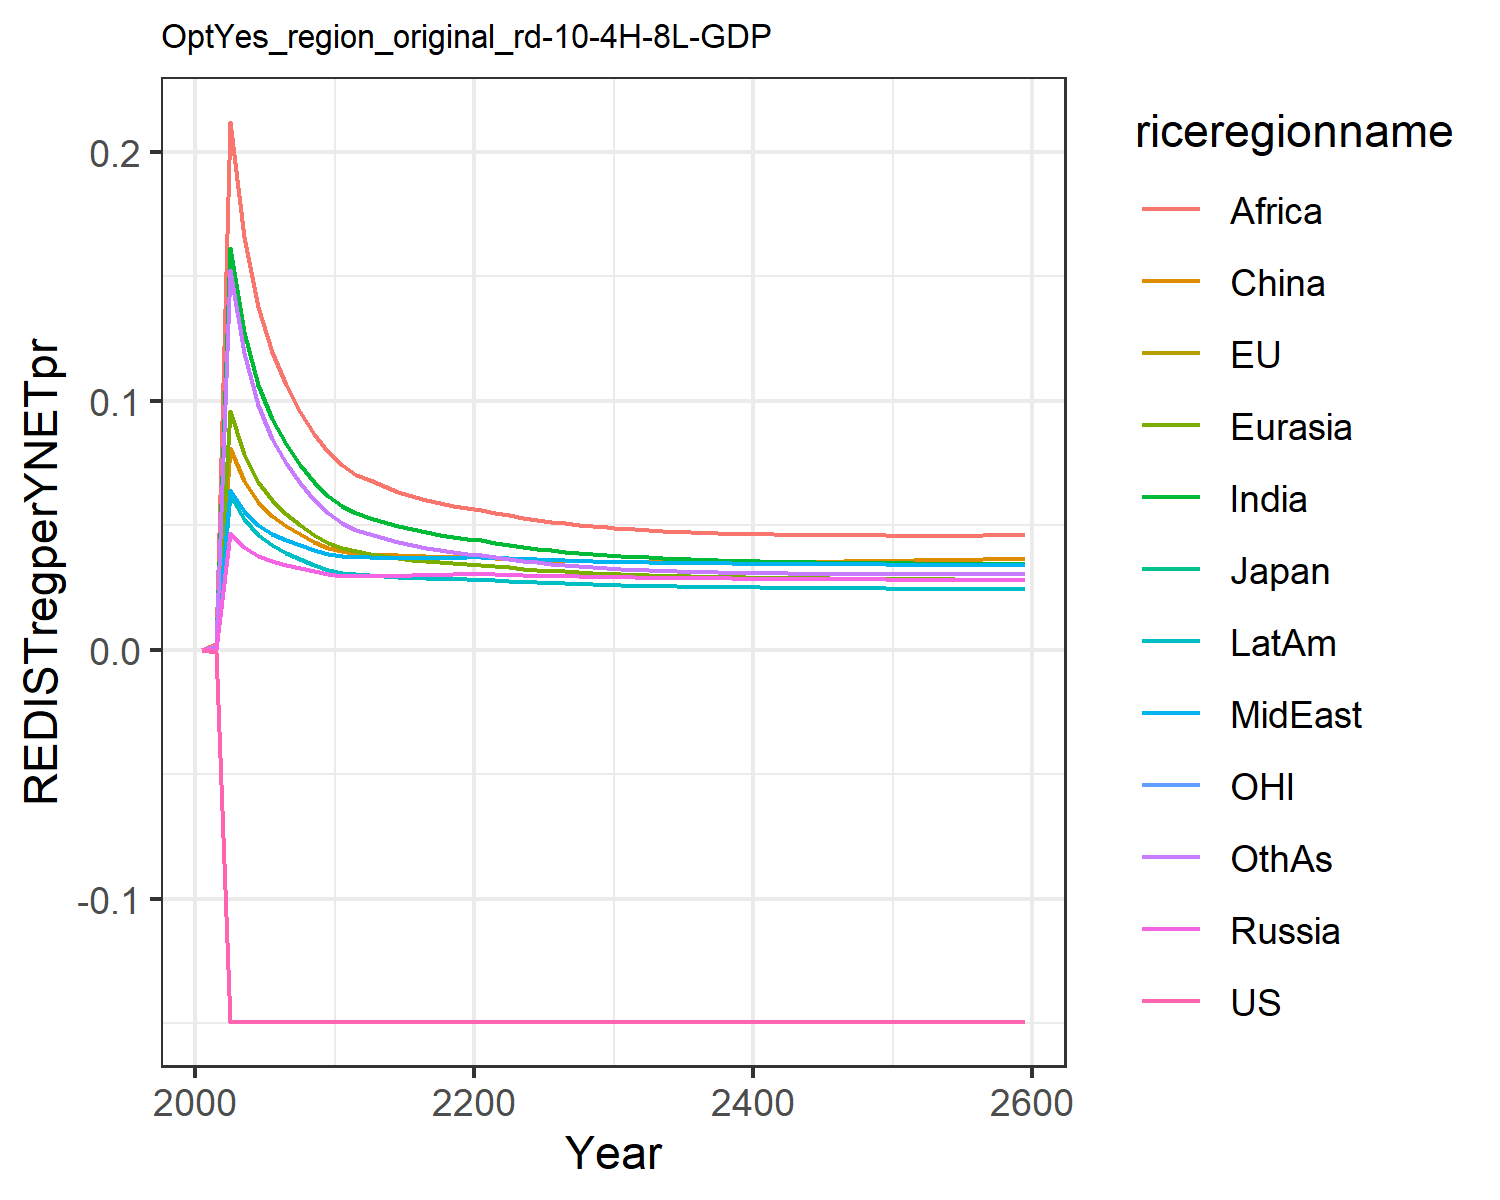

Values plotted in this chart, from the file beside it:
-0.0, -0.0, -0.0, 0.0, 0.0, 0.0, 0.0, 0.0, 0.0, 0.0, -0.0, 0.0
-0.0008882, -0.0008882, -0.0008882, 0.0003747, 0.0008802, 0.0007117, 0.001668, 0.0005302, 0.002358, 0.0005296, -0.0008882, 0.00158
-0.1493, -0.1493, -0.1493, 0.04687, 0.09597, 0.08091, 0.1615, 0.06397, 0.2118, 0.06203, -0.1493, 0.1525
-0.1493, -0.1493, -0.1493, 0.04147, 0.07871, 0.06787, 0.1276, 0.05561, 0.1656, 0.05248, -0.1493, 0.1192
-0.1493, -0.1493, -0.1493, 0.0378, 0.06738, 0.05924, 0.1064, 0.05004, 0.1377, 0.04605, -0.1493, 0.09832
-0.1493, -0.1493, -0.1493, 0.03558, 0.05998, 0.05369, 0.09266, 0.04659, 0.1197, 0.0419, -0.1493, 0.08473
-0.1493, -0.1493, -0.1493, 0.03402, 0.05454, 0.04965, 0.08254, 0.04411, 0.1064, 0.03885, -0.1493, 0.07479
-0.1493, -0.1493, -0.1493, 0.03267, 0.05005, 0.04629, 0.07432, 0.04199, 0.09563, 0.03628, -0.1493, 0.06679
-0.1493, -0.1493, -0.1493, 0.03148, 0.04628, 0.04346, 0.06753, 0.04014, 0.08675, 0.03409, -0.1493, 0.06024
-0.1493, -0.1493, -0.1493, 0.03039, 0.04306, 0.04106, 0.06183, 0.0385, 0.07933, 0.03219, -0.1493, 0.0548
-0.1493, -0.1493, -0.1493, 0.02982, 0.04088, 0.03954, 0.0578, 0.03758, 0.07406, 0.03097, -0.1493, 0.05093
-0.1493, -0.1493, -0.1493, 0.02973, 0.03953, 0.03863, 0.05504, 0.03729, 0.07036, 0.03034, -0.1493, 0.04816
-0.1493, -0.1493, -0.1493, 0.02973, 0.03855, 0.0385, 0.05311, 0.03714, 0.06797, 0.02989, -0.1493, 0.04655
-0.1493, -0.1493, -0.1493, 0.02975, 0.03765, 0.03822, 0.0513, 0.03702, 0.06564, 0.0295, -0.1493, 0.04493
-0.1493, -0.1493, -0.1493, 0.0298, 0.03686, 0.03793, 0.0497, 0.03693, 0.06354, 0.02916, -0.1493, 0.04345
-0.1493, -0.1493, -0.1493, 0.02988, 0.03619, 0.03768, 0.04831, 0.03688, 0.06172, 0.02888, -0.1493, 0.04216
-0.1493, -0.1493, -0.1493, 0.03, 0.03564, 0.0375, 0.04713, 0.03688, 0.06016, 0.02866, -0.1493, 0.04105
-0.1493, -0.1493, -0.1493, 0.03014, 0.03519, 0.03739, 0.04614, 0.03693, 0.05886, 0.02851, -0.1493, 0.0401
-0.1493, -0.1493, -0.1493, 0.03032, 0.03484, 0.03735, 0.0453, 0.03702, 0.05778, 0.0284, -0.1493, 0.03931
-0.1493, -0.1493, -0.1493, 0.03052, 0.03457, 0.03738, 0.04462, 0.03716, 0.0569, 0.02835, -0.1493, 0.03865
-0.1493, -0.1493, -0.1493, 0.03053, 0.03418, 0.03726, 0.04388, 0.03717, 0.05597, 0.02821, -0.1493, 0.03797
-0.1493, -0.1493, -0.1493, 0.03035, 0.03366, 0.03697, 0.04305, 0.03702, 0.05492, 0.02796, -0.1493, 0.0372
-0.1493, -0.1493, -0.1493, 0.03015, 0.03312, 0.03664, 0.04218, 0.03678, 0.05398, 0.02766, -0.1493, 0.03641
-0.1493, -0.1493, -0.1493, 0.02997, 0.03263, 0.03635, 0.04138, 0.03653, 0.05306, 0.02737, -0.1493, 0.0357
-0.1493, -0.1493, -0.1493, 0.02982, 0.0322, 0.03611, 0.04066, 0.03631, 0.05221, 0.0271, -0.1493, 0.03506
-0.1493, -0.1493, -0.1493, 0.02967, 0.0318, 0.0359, 0.04001, 0.0361, 0.05144, 0.02686, -0.1493, 0.03449
-0.1493, -0.1493, -0.1493, 0.02955, 0.03146, 0.03572, 0.03944, 0.03591, 0.05075, 0.02664, -0.1493, 0.03398
-0.1493, -0.1493, -0.1493, 0.02943, 0.03115, 0.03557, 0.03892, 0.03573, 0.05014, 0.02644, -0.1493, 0.03353
-0.1493, -0.1493, -0.1493, 0.02933, 0.03087, 0.03545, 0.03846, 0.03558, 0.0496, 0.02626, -0.1493, 0.03314
-0.1493, -0.1493, -0.1493, 0.02924, 0.03062, 0.03536, 0.03805, 0.03544, 0.04912, 0.0261, -0.1493, 0.03279
-0.1493, -0.1493, -0.1493, 0.02915, 0.03039, 0.03527, 0.03768, 0.03532, 0.04869, 0.02595, -0.1493, 0.03248
-0.1493, -0.1493, -0.1493, 0.02906, 0.03018, 0.0352, 0.03735, 0.0352, 0.04831, 0.02581, -0.1493, 0.03221
-0.1493, -0.1493, -0.1493, 0.02898, 0.02999, 0.03514, 0.03706, 0.0351, 0.04798, 0.02568, -0.1493, 0.03197
-0.1493, -0.1493, -0.1493, 0.02891, 0.02982, 0.03511, 0.03679, 0.035, 0.04768, 0.02557, -0.1493, 0.03175
-0.1493, -0.1493, -0.1493, 0.02885, 0.02966, 0.03508, 0.03655, 0.03492, 0.04741, 0.02546, -0.1493, 0.03156
-0.1493, -0.1493, -0.1493, 0.02879, 0.02952, 0.03507, 0.03633, 0.03484, 0.04718, 0.02537, -0.1493, 0.03139
-0.1493, -0.1493, -0.1493, 0.02873, 0.02939, 0.03507, 0.03613, 0.03477, 0.04698, 0.02529, -0.1493, 0.03124
-0.1493, -0.1493, -0.1493, 0.02868, 0.02927, 0.03508, 0.03595, 0.0347, 0.0468, 0.02521, -0.1493, 0.03111
-0.1493, -0.1493, -0.1493, 0.02863, 0.02916, 0.0351, 0.03579, 0.03464, 0.04664, 0.02514, -0.1493, 0.031
-0.1493, -0.1493, -0.1493, 0.02858, 0.02907, 0.03513, 0.03565, 0.03459, 0.04651, 0.02507, -0.1493, 0.0309
-0.1493, -0.1493, -0.1493, 0.02854, 0.02898, 0.03516, 0.03552, 0.03454, 0.04639, 0.02501, -0.1493, 0.03082
-0.1493, -0.1493, -0.1493, 0.0285, 0.02889, 0.0352, 0.0354, 0.03449, 0.04629, 0.02495, -0.1493, 0.03074
-0.1493, -0.1493, -0.1493, 0.02846, 0.02882, 0.03525, 0.03529, 0.03445, 0.0462, 0.0249, -0.1493, 0.03068
-0.1493, -0.1493, -0.1493, 0.02842, 0.02875, 0.0353, 0.03519, 0.03442, 0.04612, 0.02485, -0.1493, 0.03062
-0.1493, -0.1493, -0.1493, 0.02839, 0.02868, 0.03536, 0.0351, 0.03438, 0.04606, 0.02481, -0.1493, 0.03058
-0.1493, -0.1493, -0.1493, 0.02836, 0.02862, 0.03542, 0.03502, 0.03435, 0.04601, 0.02477, -0.1493, 0.03054
-0.1493, -0.1493, -0.1493, 0.02833, 0.02857, 0.03549, 0.03495, 0.03432, 0.04597, 0.02473, -0.1493, 0.03051
-0.1493, -0.1493, -0.1493, 0.0283, 0.02852, 0.03556, 0.03488, 0.03429, 0.04593, 0.02469, -0.1493, 0.03048
-0.1493, -0.1493, -0.1493, 0.02827, 0.02847, 0.03563, 0.03482, 0.03427, 0.04591, 0.02466, -0.1493, 0.03046
-0.1493, -0.1493, -0.1493, 0.02824, 0.02842, 0.03571, 0.03476, 0.03424, 0.04589, 0.02462, -0.1493, 0.03045
-0.1493, -0.1493, -0.1493, 0.02821, 0.02838, 0.03579, 0.03471, 0.03422, 0.04587, 0.02459, -0.1493, 0.03044
-0.1493, -0.1493, -0.1493, 0.02819, 0.02834, 0.03587, 0.03466, 0.0342, 0.04587, 0.02457, -0.1493, 0.03043
-0.1493, -0.1493, -0.1493, 0.02816, 0.0283, 0.03595, 0.03462, 0.03418, 0.04586, 0.02454, -0.1493, 0.03043
-0.1493, -0.1493, -0.1493, 0.02814, 0.02827, 0.03604, 0.03457, 0.03416, 0.04586, 0.02451, -0.1493, 0.03043
-0.1493, -0.1493, -0.1493, 0.02811, 0.02823, 0.03613, 0.03454, 0.03415, 0.04587, 0.02449, -0.1493, 0.03043
-0.1493, -0.1493, -0.1493, 0.02809, 0.0282, 0.03622, 0.0345, 0.03413, 0.04588, 0.02446, -0.1493, 0.03044
-0.1493, -0.1493, -0.1493, 0.02807, 0.02817, 0.03631, 0.03447, 0.03412, 0.04589, 0.02444, -0.1493, 0.03045
-0.1493, -0.1493, -0.1493, 0.02804, 0.02814, 0.0364, 0.03444, 0.0341, 0.04591, 0.02442, -0.1493, 0.03046
-0.1493, -0.1493, -0.1493, 0.02802, 0.02811, 0.03649, 0.03441, 0.03409, 0.04592, 0.02439, -0.1493, 0.03048
-0.1493, -0.1493, -0.1493, 0.028, 0.02808, 0.03659, 0.03438, 0.03407, 0.04595, 0.02437, -0.1493, 0.03049
